Run: headless pygame with SDL's dummy video driver; simulated clock (each Clock.tick advances the game by its frame time, no real sleeping); random seed 0; keys injected as events and as key.get_pressed() state; no mouse input.
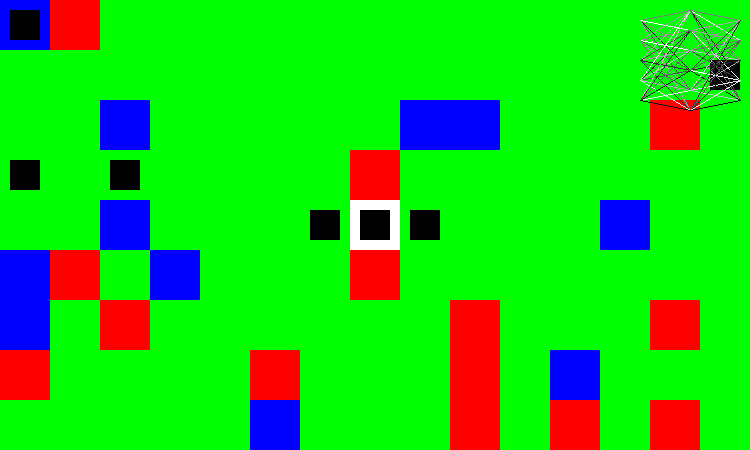
Frame 1 of 4 · flips 1–60 · no input
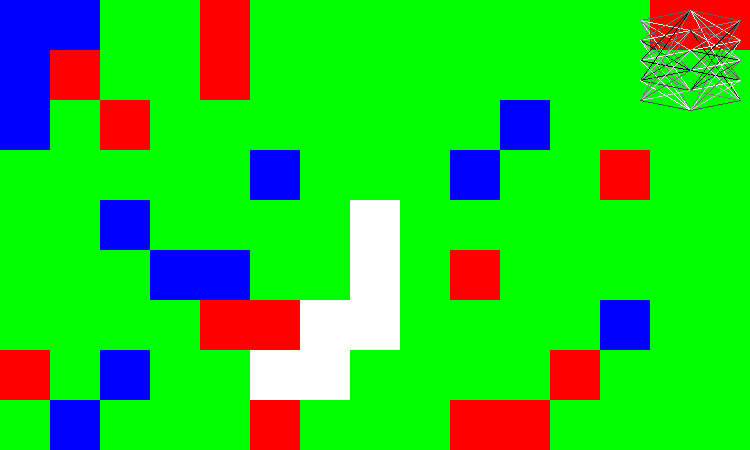
Frame 2 of 4 · flips 61–180 · tapped SPACE, RETURN · held RIGHT (→), D
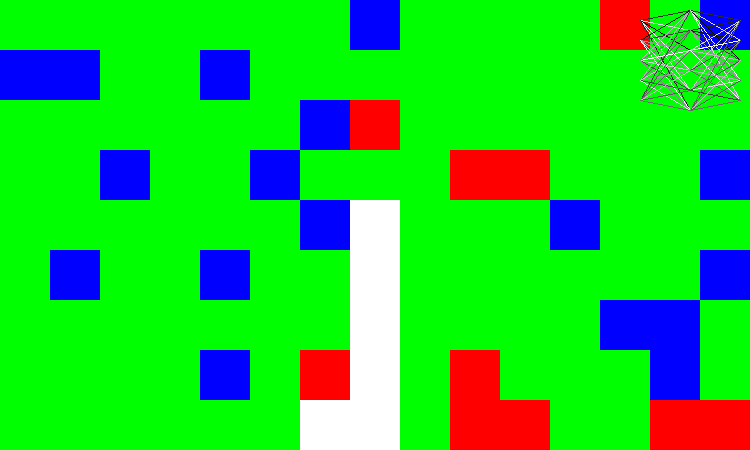
Frame 3 of 4 · flips 181–300 · held DOWN (↓), S
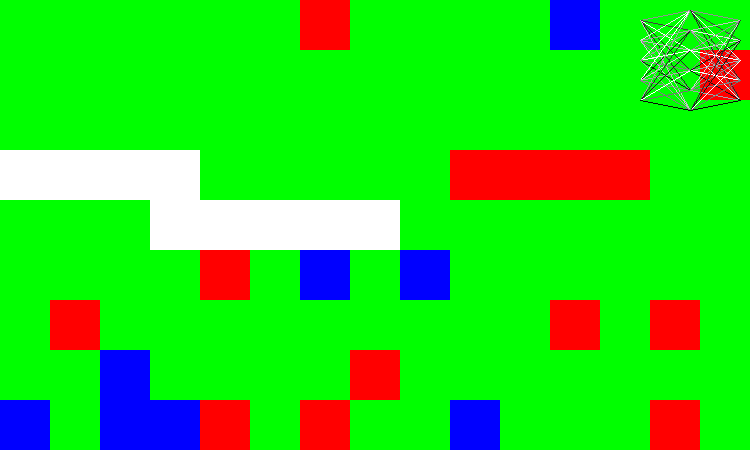
Frame 4 of 4 · flips 301–420 · held LEFT (←), A, UP (↑), W

The pygame program that drew these frames:

# Initialising Pygame

import pygame
scale = 1
pygame.init()
fps = 1000
screen = pygame.display.set_mode((round(750*scale),round(450*scale)))
def rect(x1,y1,x2,y2,col):
    pygame.draw.rect(screen,col,[x1*scale,y1*scale,x2*scale,y2*scale])
def line(x1,y1,x2,y2,col):
    pygame.draw.line(screen,col,[x1*scale,y1*scale],[x2*scale,y2*scale])

# Preparing RNG

import random
randint = random.randint

# Preparing Time

import time
wait = time.sleep

# Defining Colours

Red = (255,0,0)
Green = (0,255,0)
Blue = (0,0,255)
White = (255,255,255)
Black = (0,0,0)

# Creating Starting Networks

networks = []
for i in range(40):
    networks.append([[[],[]],[[0,0,0,0,0],[0,0,0,0,0,0],[0,0,0,0,0]],7,4,1,0,[]])
    for x in range(30):
        networks[i][0][0].append(randint(-100,100)/100)
    for x in range(30):
        networks[i][0][1].append(randint(-100,100)/100)

# Starting The Simulations

pause = False
spacemode = False
averages = []
done = False
for generation in range(10000):

    # Creating A Map

    Map = []
    for i in range(15):
        Map.append([])
        for x in range(9):
            if randint(0,10) == 0:
                Map[i].append(-1)
            elif randint(0,9) == 0:
                Map[i].append(2)
            else:
                Map[i].append(1)
    Map[7][4] = 0
    for i in range(len(networks)):
        networks[i][6] = []
        for j in range(len(Map)):
            networks[i][6].append(Map[j].copy())

    # Running A Simulation

    deaths = 0
    moves = 0
    while deaths < len(networks) and moves < 100:
        for inp in pygame.event.get():
            if inp.type == pygame.QUIT:
                done = True
            if inp.type == pygame.KEYDOWN:
                if inp.key == pygame.K_SPACE:
                    if spacemode:
                        spacemode = False
                    else:
                        spacemode = True
                if inp.key == pygame.K_p:
                    pause = True
        if done:
            break
        moves += 1
        if spacemode:
            for x in range(15):
                for y in range(9):
                    if networks[0][6][x][y] == -1:
                        rect(x*50,y*50,50,50,Red)
                    if networks[0][6][x][y] == 1:
                        rect(x*50,y*50,50,50,Green)
                    if networks[0][6][x][y] == 2:
                        rect(x*50,y*50,50,50,Blue)
        else:
            for x in range(15):
                for y in range(9):
                    if Map[x][y] == -1:
                        rect(x*50,y*50,50,50,Red)
                    if Map[x][y] == 1:
                        rect(x*50,y*50,50,50,Green)
                    if Map[x][y] == 2:
                        rect(x*50,y*50,50,50,Blue)
        for i in range(len(networks)):
            if networks[i][4] == 1:
                if networks[i][3] > 0:
                    networks[i][1][0][0] = networks[i][6][networks[i][2]][networks[i][3]-1]
                else:
                    networks[i][1][0][0] = -2
                if networks[i][2] < 14:
                    networks[i][1][0][1] = networks[i][6][networks[i][2]+1][networks[i][3]]
                else:
                    networks[i][1][0][1] = -2
                if networks[i][3] < 8:
                    networks[i][1][0][2] = networks[i][6][networks[i][2]][networks[i][3]+1]
                else:
                    networks[i][1][0][2] = -2
                if networks[i][2] > 0:
                    networks[i][1][0][3] = networks[i][6][networks[i][2]-1][networks[i][3]]
                else:
                    networks[i][1][0][3] = -2
                networks[i][1][0][4] = randint(-2,2)
                
                networks[i][1][1][0] = ((networks[i][1][0][0]*networks[i][0][0][0]) + (networks[i][1][0][1]*networks[i][0][0][6])
                                        + (networks[i][1][0][2]*networks[i][0][0][12]) + (networks[i][1][0][3]*networks[i][0][0][18])
                                        + (networks[i][1][0][4]*networks[i][0][0][24]))
                networks[i][1][1][1] = ((networks[i][1][0][0]*networks[i][0][0][1]) + (networks[i][1][0][1]*networks[i][0][0][7])
                                        + (networks[i][1][0][2]*networks[i][0][0][13]) + (networks[i][1][0][3]*networks[i][0][0][19])
                                        + (networks[i][1][0][4]*networks[i][0][0][25]))
                networks[i][1][1][2] = ((networks[i][1][0][0]*networks[i][0][0][2]) + (networks[i][1][0][1]*networks[i][0][0][8])
                                        + (networks[i][1][0][2]*networks[i][0][0][14]) + (networks[i][1][0][3]*networks[i][0][0][20])
                                        + (networks[i][1][0][4]*networks[i][0][0][26]))
                networks[i][1][1][3] = ((networks[i][1][0][0]*networks[i][0][0][3]) + (networks[i][1][0][1]*networks[i][0][0][9])
                                        + (networks[i][1][0][2]*networks[i][0][0][15]) + (networks[i][1][0][3]*networks[i][0][0][21])
                                        + (networks[i][1][0][4]*networks[i][0][0][27]))
                networks[i][1][1][4] = ((networks[i][1][0][0]*networks[i][0][0][4]) + (networks[i][1][0][1]*networks[i][0][0][10])
                                        + (networks[i][1][0][2]*networks[i][0][0][16]) + (networks[i][1][0][3]*networks[i][0][0][22])
                                        + (networks[i][1][0][4]*networks[i][0][0][28]))
                networks[i][1][1][5] = ((networks[i][1][0][0]*networks[i][0][0][5]) + (networks[i][1][0][1]*networks[i][0][0][11])
                                        + (networks[i][1][0][2]*networks[i][0][0][17]) + (networks[i][1][0][3]*networks[i][0][0][23])
                                        + (networks[i][1][0][4]*networks[i][0][0][29]))

                networks[i][1][2][0] = ((networks[i][1][1][0]*networks[i][0][1][0]) + (networks[i][1][1][1]*networks[i][0][1][5])
                                        + (networks[i][1][1][2]*networks[i][0][1][10]) + (networks[i][1][1][3]*networks[i][0][1][15])
                                        + (networks[i][1][1][4]*networks[i][0][1][20]) + (networks[i][1][1][5]*networks[i][0][1][25]))
                networks[i][1][2][1] = ((networks[i][1][1][0]*networks[i][0][1][1]) + (networks[i][1][1][1]*networks[i][0][1][6])
                                        + (networks[i][1][1][2]*networks[i][0][1][11]) + (networks[i][1][1][3]*networks[i][0][1][16])
                                        + (networks[i][1][1][4]*networks[i][0][1][21]) + (networks[i][1][1][5]*networks[i][0][1][26]))
                networks[i][1][2][2] = ((networks[i][1][1][0]*networks[i][0][1][2]) + (networks[i][1][1][1]*networks[i][0][1][7])
                                        + (networks[i][1][1][2]*networks[i][0][1][12]) + (networks[i][1][1][3]*networks[i][0][1][17])
                                        + (networks[i][1][1][4]*networks[i][0][1][22]) + (networks[i][1][1][5]*networks[i][0][1][27]))
                networks[i][1][2][3] = ((networks[i][1][1][0]*networks[i][0][1][3]) + (networks[i][1][1][1]*networks[i][0][1][8])
                                        + (networks[i][1][1][2]*networks[i][0][1][13]) + (networks[i][1][1][3]*networks[i][0][1][18])
                                        + (networks[i][1][1][4]*networks[i][0][1][23]) + (networks[i][1][1][5]*networks[i][0][1][28]))
                networks[i][1][2][4] = ((networks[i][1][1][0]*networks[i][0][1][4]) + (networks[i][1][1][1]*networks[i][0][1][9])
                                        + (networks[i][1][1][2]*networks[i][0][1][14]) + (networks[i][1][1][3]*networks[i][0][1][19])
                                        + (networks[i][1][1][4]*networks[i][0][1][24]) + (networks[i][1][1][5]*networks[i][0][1][29]))

                if (networks[i][1][2][0] >= networks[i][1][2][1] and networks[i][1][2][0] >= networks[i][1][2][2]
                    and networks[i][1][2][0] >= networks[i][1][2][3] and networks[i][1][2][0] >= networks[i][1][2][4]):
                    networks[i][3] -= 1
                elif (networks[i][1][2][1] >= networks[i][1][2][0] and networks[i][1][2][1] >= networks[i][1][2][2]
                    and networks[i][1][2][1] >= networks[i][1][2][3] and networks[i][1][2][1] >= networks[i][1][2][4]):
                    networks[i][2] += 1
                elif (networks[i][1][2][2] >= networks[i][1][2][1] and networks[i][1][2][2] >= networks[i][1][2][0]
                    and networks[i][1][2][2] >= networks[i][1][2][3] and networks[i][1][2][2] >= networks[i][1][2][4]):
                    networks[i][3] += 1
                elif (networks[i][1][2][3] >= networks[i][1][2][1] and networks[i][1][2][3] >= networks[i][1][2][2]
                    and networks[i][1][2][3] >= networks[i][1][2][0] and networks[i][1][2][3] >= networks[i][1][2][4]):
                    networks[i][2] -= 1
                if networks[i][2] < 0 or networks[i][2] > 14 or networks[i][3] < 0 or networks[i][3] > 8:
                    networks[i][4] = 0
                    deaths += 1
                elif networks[i][6][networks[i][2]][networks[i][3]] == -1:
                    networks[i][4] = 0
                    deaths += 1
                elif networks[i][6][networks[i][2]][networks[i][3]] == 1:
                    networks[i][5] += 10
                elif networks[i][6][networks[i][2]][networks[i][3]] == 2:
                    networks[i][5] += 100
                if i == 0 or not spacemode:
                    rect(networks[i][2]*50+10,networks[i][3]*50+10,30,30,Black)
                for x in range(15):
                    for y in range(9):
                        if networks[i][2] == x and networks[i][3] == y and networks[i][6][x][y] > 0:
                            networks[i][6][x][y] = 0
        def colourline(j):
            return(networks[0][0][0][j]*127.5+127.5,networks[0][0][0][j]*127.5+127.5,networks[0][0][0][j]*127.5+127.5)
        linecolour = 0
        for x in range(5):
            for y in range(6):
                line(640,20*x+20,690,20*y+10,colourline(linecolour))
                linecolour += 1
        linecolour = 0
        for x in range(6):
            for y in range(5):
                line(690,20*x+10,740,20*y+20,colourline(linecolour))
                linecolour += 1
        pygame.display.flip()
        screen.fill(White)
        if spacemode and networks[0][4] == 1:
            wait(0.1)
        while pause:
            for inp in pygame.event.get():
                if inp.type == pygame.QUIT:
                    done = True
                    break
                if inp.type == pygame.KEYDOWN:
                    if inp.key == pygame.K_p:
                        pause = False
        if done:
            break
        pygame.time.Clock().tick(fps)
    if done:
        break
    scores = []
    for i in range(len(networks)):
        for j in range(len(scores)):
            if networks[i][5] < scores[j][1]:
                scores.insert(j,[i,networks[i][5]])
                break
        if len(scores) - 1 < i:
            scores.append([i,networks[i][5]])
    for i in range(round(len(networks)/2)):
        for j in range(30):
            networks[scores[i][0]][0][0][j] = networks[scores[(len(networks)-1)-i][0]][0][0][j]
        for j in range(30):
            networks[scores[i][0]][0][1][j] = networks[scores[(len(networks)-1)-i][0]][0][1][j]
    for i in range(len(networks)):
        for j in range(30):
            networks[i][0][0][j] += randint(-30,30) / 100
            networks[i][0][0][j] = max(min(networks[i][0][0][j],1),-1)
        for j in range(30):
            networks[i][0][1][j] += randint(-30,30) / 100
            networks[i][0][1][j] = max(min(networks[i][0][1][j],1),-1)
        networks[i][2] = 7
        networks[i][3] = 4
        networks[i][4] = 1
        networks[i][5] = 0
    average = 0
    highest = 0
    for i in range(len(networks)):
        highest = max(highest,scores[i][1])
        average += scores[i][1]
    average /= len(networks)
    print('Gen:',generation,'Mean:',average,'Max:',highest)
    averages.append(average)
pygame.quit()
